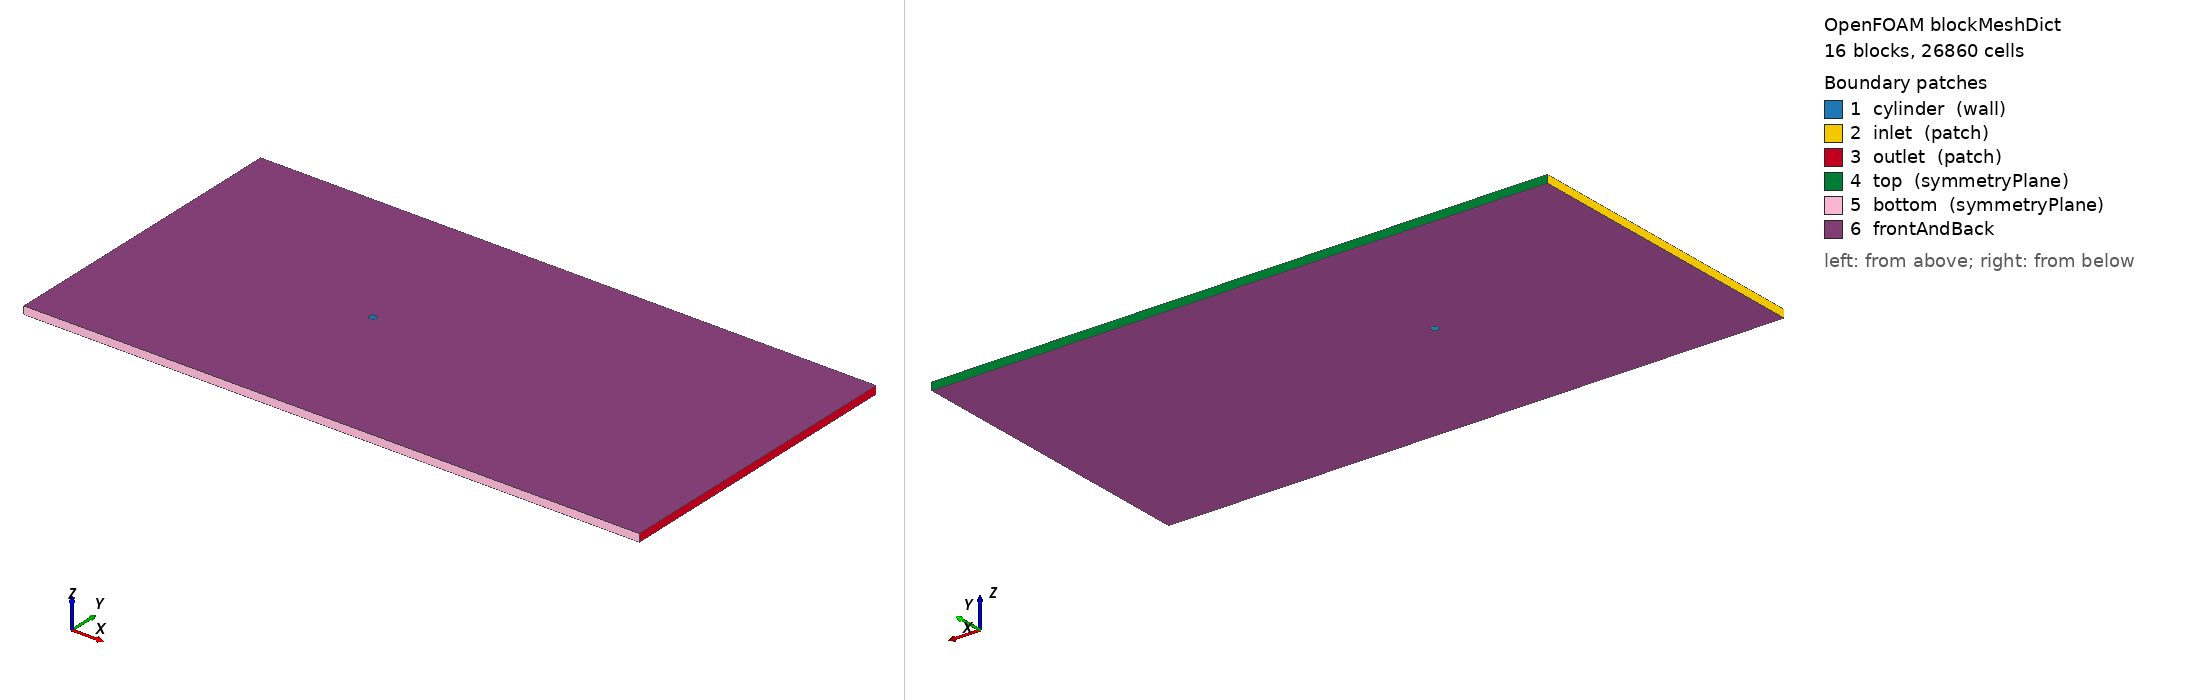

OpenFOAM case: the mesh blockMesh builds from blockMeshDict, 16 block(s), 26860 cells. Boundary patches (legend numbers): 1 cylinder (wall), 2 inlet (patch), 3 outlet (patch), 4 top (symmetryPlane), 5 bottom (symmetryPlane), 6 frontAndBack. Left view from above one corner, right view from below the opposite corner. Boundary conditions: 2 field file(s) under 0/; 0 of 6 drawn patches have an entry in a shipped field file.

=== system/blockMeshDict ===
/*  Generated by socrates.case_generation.blockmesh -- do not edit by hand  */
FoamFile
{
    version     2.0;
    format      ascii;
    class       dictionary;
    object      blockMeshDict;
}

// lengths below are in units of D; scale converts to metres
scale   0.01;

vertices
(
    (0.3535533906 -0.3535533906 0)
    (0.7071067812 -0.7071067812 0)
    (0.3535533906 0.3535533906 0)
    (0.7071067812 0.7071067812 0)
    (-0.3535533906 0.3535533906 0)
    (-0.7071067812 0.7071067812 0)
    (-0.3535533906 -0.3535533906 0)
    (-0.7071067812 -0.7071067812 0)
    (-30 -20 0)
    (-30 -2.5 0)
    (-30 2.5 0)
    (-30 20 0)
    (-2.5 -20 0)
    (-2.5 -2.5 0)
    (-2.5 2.5 0)
    (-2.5 20 0)
    (2.5 -20 0)
    (2.5 -2.5 0)
    (2.5 2.5 0)
    (2.5 20 0)
    (50 -20 0)
    (50 -2.5 0)
    (50 2.5 0)
    (50 20 0)
    (0.3535533906 -0.3535533906 1)
    (0.7071067812 -0.7071067812 1)
    (0.3535533906 0.3535533906 1)
    (0.7071067812 0.7071067812 1)
    (-0.3535533906 0.3535533906 1)
    (-0.7071067812 0.7071067812 1)
    (-0.3535533906 -0.3535533906 1)
    (-0.7071067812 -0.7071067812 1)
    (-30 -20 1)
    (-30 -2.5 1)
    (-30 2.5 1)
    (-30 20 1)
    (-2.5 -20 1)
    (-2.5 -2.5 1)
    (-2.5 2.5 1)
    (-2.5 20 1)
    (2.5 -20 1)
    (2.5 -2.5 1)
    (2.5 2.5 1)
    (2.5 20 1)
    (50 -20 1)
    (50 -2.5 1)
    (50 2.5 1)
    (50 20 1)
);

blocks
(
    hex (0 1 3 2 24 25 27 26) cylRingA (30 40 1) simpleGrading (7.748831174 1 1)
    hex (2 3 5 4 26 27 29 28) cylRingA (30 40 1) simpleGrading (7.748831174 1 1)
    hex (4 5 7 6 28 29 31 30) cylRingA (30 40 1) simpleGrading (7.748831174 1 1)
    hex (6 7 1 0 30 31 25 24) cylRingA (30 40 1) simpleGrading (7.748831174 1 1)
    hex (1 17 18 3 25 41 42 27) cylRingB (20 40 1) simpleGrading (3.293192052 1 1)
    hex (3 18 14 5 27 42 38 29) cylRingB (20 40 1) simpleGrading (3.293192052 1 1)
    hex (5 14 13 7 29 38 37 31) cylRingB (20 40 1) simpleGrading (3.293192052 1 1)
    hex (7 13 17 1 31 37 41 25) cylRingB (20 40 1) simpleGrading (3.293192052 1 1)
    hex (8 12 13 9 32 36 37 33) farField (36 35 1) simpleGrading (0.05398363104 0.09838703821 1)
    hex (9 13 14 10 33 37 38 34) farField (36 40 1) simpleGrading (0.05398363104 1 1)
    hex (10 14 15 11 34 38 39 35) farField (36 35 1) simpleGrading (0.05398363104 10.16394048 1)
    hex (12 16 17 13 36 40 41 37) farField (40 35 1) simpleGrading (1 0.09838703821 1)
    hex (14 18 19 15 38 42 43 39) farField (40 35 1) simpleGrading (1 10.16394048 1)
    hex (16 20 21 17 40 44 45 41) farField (110 35 1) simpleGrading (8.27856668 0.09838703821 1)
    hex (17 21 22 18 41 45 46 42) farField (110 40 1) simpleGrading (8.27856668 1 1)
    hex (18 22 23 19 42 46 47 43) farField (110 35 1) simpleGrading (8.27856668 10.16394048 1)
);

edges
(
    arc 0 2 (0.5 0 0)
    arc 24 26 (0.5 0 1)
    arc 1 3 (1 0 0)
    arc 25 27 (1 0 1)
    arc 2 4 (3.061616998e-17 0.5 0)
    arc 26 28 (3.061616998e-17 0.5 1)
    arc 3 5 (6.123233996e-17 1 0)
    arc 27 29 (6.123233996e-17 1 1)
    arc 4 6 (-0.5 6.123233996e-17 0)
    arc 28 30 (-0.5 6.123233996e-17 1)
    arc 5 7 (-1 1.224646799e-16 0)
    arc 29 31 (-1 1.224646799e-16 1)
    arc 6 0 (-9.184850994e-17 -0.5 0)
    arc 30 24 (-9.184850994e-17 -0.5 1)
    arc 7 1 (-1.836970199e-16 -1 0)
    arc 31 25 (-1.836970199e-16 -1 1)
);

boundary
(
    cylinder
    {
        type wall;
        faces
        (
            (2 0 24 26)
            (4 2 26 28)
            (6 4 28 30)
            (0 6 30 24)
        );
    }
    inlet
    {
        type patch;
        faces
        (
            (9 8 32 33)
            (10 9 33 34)
            (11 10 34 35)
        );
    }
    outlet
    {
        type patch;
        faces
        (
            (20 21 45 44)
            (21 22 46 45)
            (22 23 47 46)
        );
    }
    top
    {
        type symmetryPlane;
        faces
        (
            (15 11 35 39)
            (19 15 39 43)
            (23 19 43 47)
        );
    }
    bottom
    {
        type symmetryPlane;
        faces
        (
            (8 12 36 32)
            (12 16 40 36)
            (16 20 44 40)
        );
    }
);

defaultPatch
{
    name frontAndBack;
    type empty;
}

mergePatchPairs
(
);


Also in the case, not shown: 0/U (802326 bytes, source omitted); 0/p (319543 bytes, source omitted).
